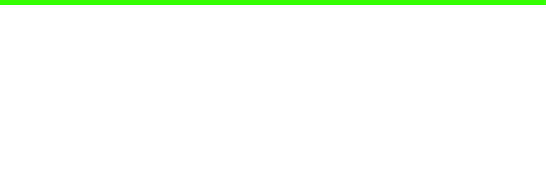
t = 0.00 s
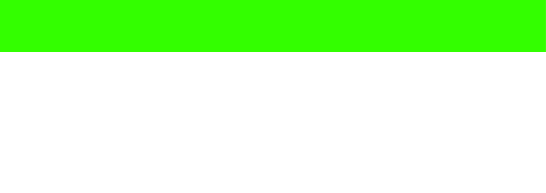
t = 0.50 s
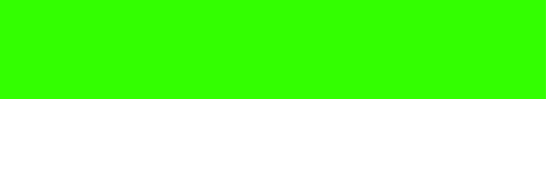
t = 1.00 s
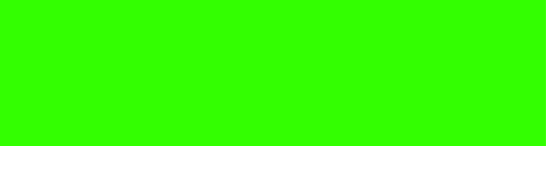
t = 1.50 s

The animated SVG that drew these frames (rendered in a browser with its animation timeline set to each time). Animation: 7 SMIL elements (animate=7); one cycle of 2.00 s, repeats indefinitely.

<?xml version="1.0" encoding="UTF-8" standalone="no"?>
<svg xmlns:xlink="http://www.w3.org/1999/xlink" height="192.95px" width="545.95px" xmlns="http://www.w3.org/2000/svg">
  <g transform="matrix(1.0, 0.0, 0.0, 1.0, 123.75, -98.85)">
    <path d="M-123.75 98.85 L-123.75 103.85 422.2 103.85 422.2 98.85 -123.75 98.85" fill="#33ff00" fill-rule="evenodd" stroke="none">
      <animate attributeName="fill" dur="2s" repeatCount="indefinite" values="#33ff00;#33ff01"/>
      <animate attributeName="fill-opacity" dur="2s" repeatCount="indefinite" values="1.0;1.0"/>
      <animate attributeName="d" dur="2s" repeatCount="indefinite" values="M-123.75 98.85 L-123.75 103.85 422.2 103.85 422.2 98.85 -123.75 98.85;M-123.75 98.85 L-123.75 291.8 422.2 291.8 422.2 98.85 -123.75 98.85"/>
    </path>
    <path d="M-123.75 98.85 L422.2 98.85 422.2 103.85 -123.75 103.85 -123.75 98.85" fill="none" stroke="#000000" stroke-linecap="round" stroke-linejoin="round" stroke-opacity="0.0" stroke-width="1.0">
      <animate attributeName="stroke" dur="2s" repeatCount="indefinite" values="#000000;#000001"/>
      <animate attributeName="stroke-width" dur="2s" repeatCount="indefinite" values="0.0;0.0"/>
      <animate attributeName="fill-opacity" dur="2s" repeatCount="indefinite" values="0.0;0.0"/>
      <animate attributeName="d" dur="2s" repeatCount="indefinite" values="M-123.75 98.85 L422.2 98.85 422.2 103.85 -123.75 103.85 -123.75 98.85;M-123.75 98.85 L422.2 98.85 422.2 291.8 -123.75 291.8 -123.75 98.85"/>
    </path>
  </g>
</svg>
